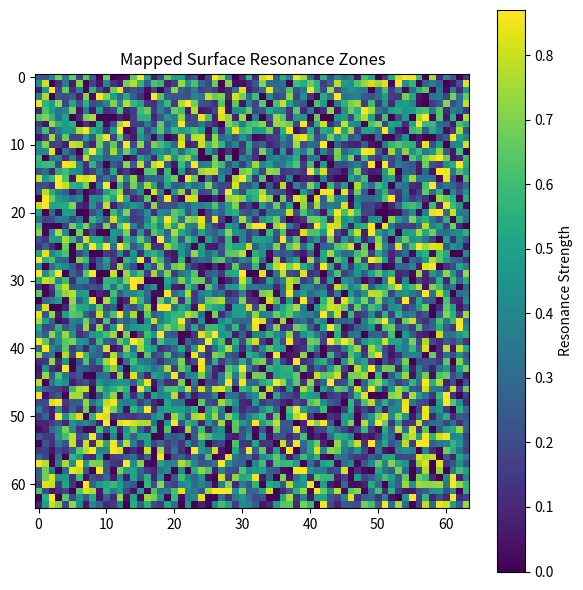

Recreate this plot in Python.
# surface_resonance_mapper.py  
# Real-time material resonance scanner for field imprint detection — IX-AntiGrav-Forge  
# Author: Bryce Wooster   
# License: Open-source, non-military use only

"""
Performs surface scanning via harmonic pulse reflection
and absorption response. Determines spatial regions where
field imprint, lift, or harmonic amplification is optimal.

Application:
- Surface scan for field lift zones (acoustic or EM)
- Beam imprint resonance mapping
- Material charge coupling analysis (real-time)

Compatible with:
- Ultrasonic transducer grids
- Tesla modulator field beam
- IR/thermal phase-echo probes
"""

import numpy as np
import matplotlib.pyplot as plt

# ------------------------------
# SIMULATED MATERIAL GRID
# ------------------------------

GRID_SIZE = 64
BASE_RESONANCE = 0.45
VARIANCE = 0.25

def simulate_material_surface(grid_size, base, variance):
    return np.clip(base + variance * np.random.randn(grid_size, grid_size), 0, 1)

# ------------------------------
# FIELD RESPONSE SIMULATION
# ------------------------------

def simulate_response_field(surface_grid, freq_bias=0.333):
    """
    Computes a basic response field from surface resonance properties
    """
    response = np.sin(2 * np.pi * freq_bias * surface_grid) * surface_grid
    return np.clip(response, 0, 1)

# ------------------------------
# VISUALIZE MAPPED ZONES
# ------------------------------

def visualize_field_map(response_map):
    plt.figure(figsize=(6, 6))
    plt.imshow(response_map, cmap='viridis')
    plt.colorbar(label="Resonance Strength")
    plt.title("Mapped Surface Resonance Zones")
    plt.tight_layout()
    plt.show()

# ------------------------------
# MAIN EXECUTION
# ------------------------------

if __name__ == "__main__":
    mat_grid = simulate_material_surface(GRID_SIZE, BASE_RESONANCE, VARIANCE)
    response_map = simulate_response_field(mat_grid)
    visualize_field_map(response_map)
